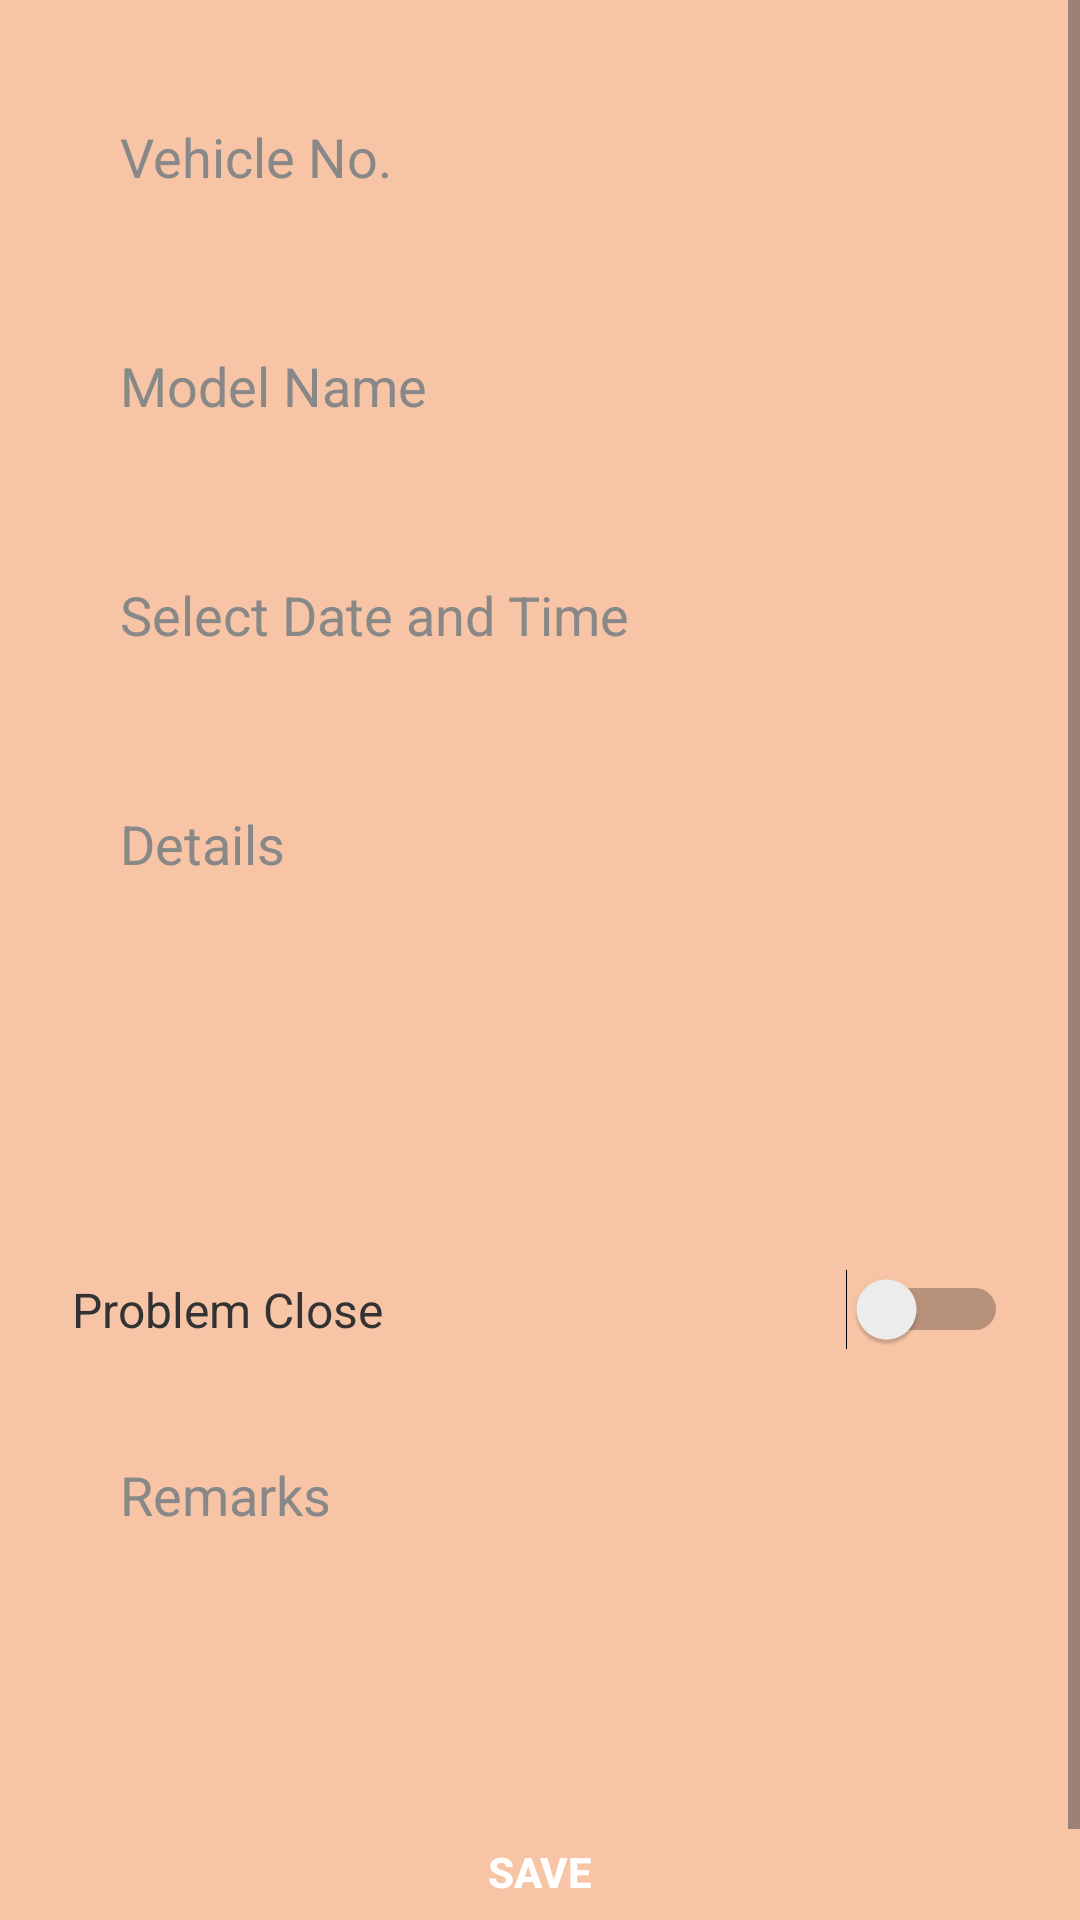

Produce the Android XML layout that renders to this screen, including the resource entries it uses.
<!-- AndroidManifest.xml: application theme Theme.DriverLedger -->
<!-- res/layout/fragment_driver_complaints.xml -->
<?xml version="1.0" encoding="utf-8"?>
<RelativeLayout
    xmlns:android="http://schemas.android.com/apk/res/android"
    xmlns:tools="http://schemas.android.com/tools"
    android:layout_width="match_parent"
    android:layout_height="match_parent"
    android:background="#F7C4A5">

    


    
    <ScrollView
        android:layout_width="match_parent"
        android:layout_height="match_parent"
        android:fillViewport="true">

        <RelativeLayout
            android:layout_width="match_parent"
            android:layout_height="wrap_content"
            android:padding="24dp"
            android:gravity="center">

            
            <EditText
                android:id="@+id/vehicleNoEditText"
                android:layout_width="match_parent"
                android:layout_height="wrap_content"
                android:hint="@string/vehicle_no"
                android:padding="16dp"
                android:background="@drawable/filled_edit_text"
                android:inputType="text"
                android:textColor="#333333"
                android:textColorHint="#888888"
                tools:ignore="Autofill" />

            
            <TextView
                android:id="@+id/vehicleNoValidationText"
                android:layout_width="wrap_content"
                android:layout_height="wrap_content"
                android:layout_below="@id/vehicleNoEditText"
                android:layout_marginTop="5dp"
                android:text="@string/validation_vehicle_number"
                android:textColor="#FF0000"
                android:textSize="14sp"
                android:visibility="gone"/>

            
            <EditText
                android:id="@+id/modelNameEditText"
                android:layout_width="match_parent"
                android:layout_height="wrap_content"
                android:layout_below="@id/vehicleNoValidationText"
                android:layout_marginTop="20dp"
                android:hint="@string/model_name"
                android:padding="16dp"
                android:background="@drawable/filled_edit_text"
                android:inputType="text"
                android:textColor="#333333"
                android:textColorHint="#888888"
                tools:ignore="Autofill" />

            
            <TextView
                android:id="@+id/modelNameValidationText"
                android:layout_width="wrap_content"
                android:layout_height="wrap_content"
                android:layout_below="@id/modelNameEditText"
                android:layout_marginTop="5dp"
                android:text="@string/validation_model_name"
                android:textColor="#FF0000"
                android:textSize="14sp"
                android:visibility="gone"
                tools:ignore="HardcodedText" />

            <EditText
                android:id="@+id/drivercomplaintsdateTime"
                android:layout_width="match_parent"
                android:layout_height="wrap_content"
                android:layout_below="@id/modelNameValidationText"
                android:layout_marginTop="20dp"
                android:hint="@string/select_date_and_time"
                android:padding="16dp"
                android:background="@drawable/filled_edit_text"
                android:inputType="none"
                android:focusable="false"
                android:clickable="true"
                android:textColor="#333333"
                android:textColorHint="#888888"/>
            
            <EditText
                android:id="@+id/detailsEditText"
                android:layout_width="match_parent"
                android:layout_height="150dp"
                android:layout_below="@id/drivercomplaintsdateTime"
                android:layout_marginTop="20dp"
                android:hint="Details"
                android:padding="16dp"
                android:background="@drawable/filled_edit_text"
                android:inputType="textMultiLine"
                android:minLines="4"
                android:gravity="top"
                android:textColor="#333333"
                android:textColorHint="#888888"/>

            
            <TextView
                android:id="@+id/detailsValidationText"
                android:layout_width="wrap_content"
                android:layout_height="wrap_content"
                android:layout_below="@id/detailsEditText"
                android:layout_marginTop="5dp"
                android:text="Please enter complaint details"
                android:textColor="#FF0000"
                android:textSize="14sp"
                android:visibility="gone"/>

            
            <LinearLayout
                android:id="@+id/problemCloseLayout"
                android:layout_width="match_parent"
                android:layout_height="wrap_content"
                android:layout_below="@id/detailsValidationText"
                android:layout_marginTop="20dp"
                android:orientation="horizontal"
                android:gravity="center_vertical">

                <TextView
                    android:layout_width="0dp"
                    android:layout_height="wrap_content"
                    android:layout_weight="1"
                    android:text="Problem Close"
                    android:textColor="#333333"
                    android:textSize="16sp"/>

                <Switch
                    android:id="@+id/problemCloseSwitch"
                    android:layout_width="wrap_content"
                    android:layout_height="wrap_content"/>
            </LinearLayout>

            
            <EditText
                android:id="@+id/remarksEditText"
                android:layout_width="match_parent"
                android:layout_height="100dp"
                android:layout_below="@id/problemCloseLayout"
                android:layout_marginTop="20dp"
                android:hint="Remarks"
                android:padding="16dp"
                android:background="@drawable/filled_edit_text"
                android:inputType="textMultiLine"
                android:minLines="3"
                android:gravity="top"
                android:textColor="#333333"
                android:textColorHint="#888888"
                tools:ignore="HardcodedText" />

            
            <TextView
                android:id="@+id/remarksValidationText"
                android:layout_width="wrap_content"
                android:layout_height="wrap_content"
                android:layout_below="@id/remarksEditText"
                android:layout_marginTop="5dp"
                android:text="Please enter remarks"
                android:textColor="#FF0000"
                android:textSize="14sp"
                android:visibility="gone"/>

            
            <Button
                android:id="@+id/submitButton"
                android:layout_width="match_parent"
                android:layout_height="wrap_content"
                android:layout_below="@id/remarksValidationText"
                android:layout_marginTop="30dp"
                android:background="@drawable/filled_button_black"
                android:text="Save"
                android:textColor="#FFFFFF"
                android:textStyle="bold"
                android:padding="14dp"/>
        </RelativeLayout>
    </ScrollView>
</RelativeLayout>
<!-- resources referenced by this layout -->
<resources>
  <string name="model_name">Model Name</string>
  <string name="select_date_and_time">Select Date and Time</string>
  <string name="validation_model_name">Please enter a valid model name</string>
  <string name="validation_vehicle_number">Please enter a valid vehicle number</string>
  <string name="vehicle_no">Vehicle No.</string>
  <style name="Theme.DriverLedger" parent="Base.Theme.DriverLedger" />
  <style name="Base.Theme.DriverLedger" parent="Theme.Material3.DayNight.NoActionBar">
          
          
      </style>
</resources>
